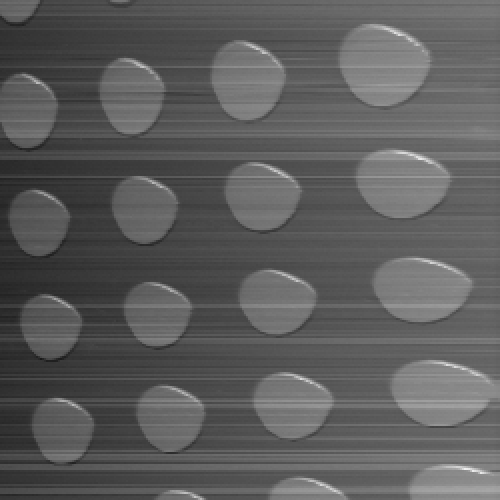

The table this chart was drawn from, first rows:
24, 447 ; 24, 438 ; 24, 460 ; 24, 426 ; 24, 423 ; 24, 459 ; 24, 437 ; 24, 411 ; 24, 437 ; 24, 384 ; 24, 409 ; 24, 372 ; 24, 397 ; 24, 414 ; 24, 411 ; 24, 364 ; 24, 330 ; 24, 360 ; 24, 366 ; 24, 532 ; 25, 139 ; 25, 101 ; 24, 953 ; 24
24, 340 ; 24, 360 ; 24, 330 ; 24, 293 ; 24, 330 ; 24, 343 ; 24, 345 ; 24, 302 ; 24, 330 ; 24, 354 ; 24, 308 ; 24, 305 ; 24, 311 ; 24, 305 ; 24, 275 ; 24, 257 ; 24, 253 ; 24, 280 ; 24, 342 ; 24, 670 ; 25, 148 ; 24, 991 ; 24, 872 ; 24
24, 547 ; 24, 530 ; 24, 557 ; 24, 495 ; 24, 470 ; 24, 487 ; 24, 502 ; 24, 489 ; 24, 492 ; 24, 482 ; 24, 500 ; 24, 507 ; 24, 501 ; 24, 468 ; 24, 482 ; 24, 455 ; 24, 458 ; 24, 523 ; 24, 783 ; 25, 252 ; 25, 185 ; 25, 070 ; 25, 076 ; 25
24, 364 ; 24, 368 ; 24, 380 ; 24, 414 ; 24, 423 ; 24, 446 ; 24, 406 ; 24, 378 ; 24, 365 ; 24, 362 ; 24, 373 ; 24, 322 ; 24, 330 ; 24, 336 ; 24, 331 ; 24, 346 ; 24, 312 ; 24, 432 ; 24, 762 ; 25, 151 ; 24, 966 ; 24, 900 ; 24, 935 ; 24
24, 443 ; 24, 411 ; 24, 403 ; 24, 409 ; 24, 407 ; 24, 417 ; 24, 389 ; 24, 379 ; 24, 398 ; 24, 340 ; 24, 349 ; 24, 380 ; 24, 364 ; 24, 351 ; 24, 342 ; 24, 373 ; 24, 441 ; 24, 731 ; 25, 227 ; 25, 070 ; 24, 966 ; 24, 964 ; 24, 948 ; 24
24, 541 ; 24, 500 ; 24, 494 ; 24, 470 ; 24, 481 ; 24, 478 ; 24, 465 ; 24, 462 ; 24, 446 ; 24, 475 ; 24, 465 ; 24, 435 ; 24, 435 ; 24, 409 ; 24, 446 ; 24, 460 ; 24, 580 ; 25, 056 ; 25, 254 ; 25, 078 ; 25, 043 ; 25, 023 ; 25, 028 ; 25
24, 482 ; 24, 416 ; 24, 413 ; 24, 388 ; 24, 354 ; 24, 354 ; 24, 382 ; 24, 348 ; 24, 334 ; 24, 333 ; 24, 331 ; 24, 323 ; 24, 318 ; 24, 327 ; 24, 343 ; 24, 472 ; 24, 764 ; 25, 205 ; 25, 087 ; 24, 970 ; 24, 941 ; 24, 935 ; 24, 916 ; 24
24, 661 ; 24, 392 ; 24, 368 ; 24, 335 ; 24, 306 ; 24, 290 ; 24, 269 ; 24, 241 ; 24, 260 ; 24, 249 ; 24, 270 ; 24, 244 ; 24, 245 ; 24, 263 ; 24, 330 ; 24, 566 ; 25, 011 ; 25, 022 ; 24, 875 ; 24, 831 ; 24, 829 ; 24, 854 ; 24, 831 ; 24
25, 395 ; 24, 929 ; 24, 639 ; 24, 611 ; 24, 545 ; 24, 554 ; 24, 556 ; 24, 544 ; 24, 554 ; 24, 518 ; 24, 547 ; 24, 524 ; 24, 557 ; 24, 646 ; 24, 941 ; 25, 304 ; 25, 368 ; 25, 203 ; 25, 125 ; 25, 152 ; 25, 131 ; 25, 114 ; 25, 136 ; 25
25, 381 ; 25, 412 ; 25, 014 ; 24, 667 ; 24, 629 ; 24, 586 ; 24, 548 ; 24, 566 ; 24, 574 ; 24, 545 ; 24, 558 ; 24, 610 ; 24, 752 ; 25, 053 ; 25, 420 ; 25, 401 ; 25, 255 ; 25, 170 ; 25, 195 ; 25, 193 ; 25, 181 ; 25, 154 ; 25, 156 ; 25
25, 240 ; 25, 298 ; 25, 376 ; 25, 043 ; 24, 749 ; 24, 596 ; 24, 573 ; 24, 538 ; 24, 527 ; 24, 545 ; 24, 619 ; 24, 854 ; 25, 124 ; 25, 261 ; 25, 310 ; 25, 181 ; 25, 074 ; 25, 082 ; 25, 087 ; 25, 082 ; 25, 060 ; 25, 077 ; 25, 058 ; 25
25, 216 ; 25, 248 ; 25, 315 ; 25, 492 ; 25, 417 ; 25, 347 ; 25, 274 ; 25, 248 ; 25, 213 ; 25, 255 ; 25, 337 ; 25, 411 ; 25, 435 ; 25, 387 ; 25, 264 ; 25, 139 ; 25, 123 ; 25, 135 ; 25, 143 ; 25, 135 ; 25, 109 ; 25, 121 ; 25, 096 ; 25
25, 235 ; 25, 242 ; 25, 206 ; 25, 253 ; 25, 360 ; 25, 558 ; 25, 549 ; 25, 521 ; 25, 531 ; 25, 562 ; 25, 525 ; 25, 592 ; 25, 417 ; 25, 181 ; 25, 166 ; 25, 161 ; 25, 152 ; 25, 150 ; 25, 143 ; 25, 149 ; 25, 172 ; 25, 158 ; 25, 141 ; 25
25, 231 ; 25, 241 ; 25, 242 ; 25, 230 ; 25, 224 ; 25, 219 ; 25, 256 ; 25, 252 ; 25, 313 ; 25, 310 ; 25, 252 ; 25, 184 ; 25, 215 ; 25, 221 ; 25, 188 ; 25, 179 ; 25, 178 ; 25, 167 ; 25, 144 ; 25, 150 ; 25, 167 ; 25, 139 ; 25, 162 ; 25
25, 130 ; 25, 112 ; 25, 139 ; 25, 143 ; 25, 113 ; 25, 146 ; 25, 105 ; 25, 115 ; 25, 124 ; 25, 095 ; 25, 107 ; 25, 084 ; 25, 105 ; 25, 075 ; 25, 066 ; 25, 054 ; 25, 057 ; 25, 063 ; 25, 043 ; 25, 059 ; 25, 029 ; 25, 056 ; 25, 033 ; 25
25, 323 ; 25, 295 ; 25, 265 ; 25, 302 ; 25, 273 ; 25, 286 ; 25, 261 ; 25, 252 ; 25, 247 ; 25, 278 ; 25, 271 ; 25, 230 ; 25, 253 ; 25, 239 ; 25, 217 ; 25, 228 ; 25, 233 ; 25, 244 ; 25, 210 ; 25, 213 ; 25, 203 ; 25, 182 ; 25, 185 ; 25
25, 329 ; 25, 307 ; 25, 292 ; 25, 308 ; 25, 292 ; 25, 293 ; 25, 270 ; 25, 252 ; 25, 259 ; 25, 247 ; 25, 236 ; 25, 259 ; 25, 230 ; 25, 241 ; 25, 237 ; 25, 236 ; 25, 242 ; 25, 218 ; 25, 228 ; 25, 229 ; 25, 218 ; 25, 197 ; 25, 210 ; 25
25, 310 ; 25, 310 ; 25, 310 ; 25, 311 ; 25, 284 ; 25, 302 ; 25, 267 ; 25, 282 ; 25, 264 ; 25, 283 ; 25, 244 ; 25, 254 ; 25, 292 ; 25, 268 ; 25, 271 ; 25, 215 ; 25, 222 ; 25, 224 ; 25, 224 ; 25, 199 ; 25, 233 ; 25, 221 ; 25, 225 ; 25
25, 277 ; 25, 301 ; 25, 282 ; 25, 295 ; 25, 285 ; 25, 283 ; 25, 280 ; 25, 259 ; 25, 234 ; 25, 247 ; 25, 248 ; 25, 215 ; 25, 206 ; 25, 236 ; 25, 219 ; 25, 223 ; 25, 224 ; 25, 205 ; 25, 203 ; 25, 201 ; 25, 191 ; 25, 188 ; 25, 203 ; 25
25, 301 ; 25, 270 ; 25, 308 ; 25, 284 ; 25, 262 ; 25, 272 ; 25, 280 ; 25, 262 ; 25, 252 ; 25, 249 ; 25, 254 ; 25, 262 ; 25, 216 ; 25, 213 ; 25, 241 ; 25, 231 ; 25, 209 ; 25, 198 ; 25, 215 ; 25, 216 ; 25, 205 ; 25, 194 ; 25, 187 ; 25
25, 295 ; 25, 271 ; 25, 278 ; 25, 244 ; 25, 267 ; 25, 258 ; 25, 279 ; 25, 272 ; 25, 266 ; 25, 224 ; 25, 223 ; 25, 244 ; 25, 241 ; 25, 246 ; 25, 229 ; 25, 184 ; 25, 204 ; 25, 230 ; 25, 207 ; 25, 197 ; 25, 173 ; 25, 204 ; 25, 198 ; 25
25, 342 ; 25, 309 ; 25, 313 ; 25, 309 ; 25, 305 ; 25, 307 ; 25, 301 ; 25, 276 ; 25, 290 ; 25, 274 ; 25, 255 ; 25, 267 ; 25, 271 ; 25, 259 ; 25, 272 ; 25, 261 ; 25, 267 ; 25, 265 ; 25, 215 ; 25, 231 ; 25, 225 ; 25, 215 ; 25, 242 ; 25
25, 323 ; 25, 313 ; 25, 314 ; 25, 313 ; 25, 285 ; 25, 297 ; 25, 295 ; 25, 256 ; 25, 255 ; 25, 268 ; 25, 256 ; 25, 280 ; 25, 276 ; 25, 268 ; 25, 252 ; 25, 261 ; 25, 255 ; 25, 270 ; 25, 252 ; 25, 241 ; 25, 234 ; 25, 225 ; 25, 224 ; 25
25, 247 ; 25, 252 ; 25, 259 ; 25, 258 ; 25, 248 ; 25, 244 ; 25, 247 ; 25, 247 ; 25, 240 ; 25, 252 ; 25, 228 ; 25, 200 ; 25, 207 ; 25, 219 ; 25, 187 ; 25, 198 ; 25, 179 ; 25, 201 ; 25, 163 ; 25, 184 ; 25, 197 ; 25, 158 ; 25, 170 ; 25
25, 278 ; 25, 277 ; 25, 236 ; 25, 276 ; 25, 241 ; 25, 271 ; 25, 259 ; 25, 227 ; 25, 256 ; 25, 218 ; 25, 244 ; 25, 248 ; 25, 211 ; 25, 211 ; 25, 231 ; 25, 204 ; 25, 209 ; 25, 211 ; 25, 198 ; 25, 200 ; 25, 191 ; 25, 160 ; 25, 190 ; 25
25, 210 ; 25, 201 ; 25, 233 ; 25, 206 ; 25, 207 ; 25, 195 ; 25, 185 ; 25, 186 ; 25, 174 ; 25, 158 ; 25, 176 ; 25, 167 ; 25, 152 ; 25, 152 ; 25, 170 ; 25, 162 ; 25, 130 ; 25, 139 ; 25, 135 ; 25, 102 ; 25, 130 ; 25, 125 ; 25, 118 ; 25
25, 195 ; 25, 215 ; 25, 206 ; 25, 184 ; 25, 190 ; 25, 185 ; 25, 156 ; 25, 192 ; 25, 169 ; 25, 169 ; 25, 133 ; 25, 186 ; 25, 185 ; 25, 145 ; 25, 148 ; 25, 155 ; 25, 118 ; 25, 132 ; 25, 133 ; 25, 097 ; 25, 118 ; 25, 105 ; 25, 139 ; 25
25, 335 ; 25, 315 ; 25, 319 ; 25, 302 ; 25, 332 ; 25, 298 ; 25, 283 ; 25, 249 ; 25, 250 ; 25, 255 ; 25, 272 ; 25, 244 ; 25, 224 ; 25, 252 ; 25, 241 ; 25, 259 ; 25, 215 ; 25, 236 ; 25, 250 ; 25, 241 ; 25, 247 ; 25, 225 ; 25, 198 ; 25
25, 237 ; 25, 247 ; 25, 233 ; 25, 239 ; 25, 221 ; 25, 224 ; 25, 233 ; 25, 201 ; 25, 218 ; 25, 213 ; 25, 190 ; 25, 200 ; 25, 200 ; 25, 195 ; 25, 200 ; 25, 198 ; 25, 213 ; 25, 176 ; 25, 180 ; 25, 168 ; 25, 190 ; 25, 187 ; 25, 150 ; 25
25, 387 ; 25, 386 ; 25, 339 ; 25, 345 ; 25, 357 ; 25, 334 ; 25, 308 ; 25, 279 ; 25, 311 ; 25, 276 ; 25, 267 ; 25, 291 ; 25, 255 ; 25, 252 ; 25, 261 ; 25, 272 ; 25, 284 ; 25, 258 ; 25, 223 ; 25, 265 ; 25, 236 ; 25, 200 ; 25, 204 ; 25
25, 290 ; 25, 264 ; 25, 258 ; 25, 276 ; 25, 236 ; 25, 255 ; 25, 235 ; 25, 217 ; 25, 242 ; 25, 227 ; 25, 206 ; 25, 205 ; 25, 205 ; 25, 170 ; 25, 199 ; 25, 216 ; 25, 178 ; 25, 181 ; 25, 179 ; 25, 178 ; 25, 150 ; 25, 139 ; 25, 145 ; 25
25, 241 ; 25, 194 ; 25, 215 ; 25, 227 ; 25, 192 ; 25, 225 ; 25, 209 ; 25, 167 ; 25, 187 ; 25, 163 ; 25, 166 ; 25, 162 ; 25, 156 ; 25, 174 ; 25, 143 ; 25, 124 ; 25, 138 ; 25, 118 ; 25, 121 ; 25, 133 ; 25, 100 ; 25, 086 ; 25, 097 ; 25
25, 175 ; 25, 204 ; 25, 169 ; 25, 158 ; 25, 174 ; 25, 166 ; 25, 150 ; 25, 144 ; 25, 152 ; 25, 141 ; 25, 114 ; 25, 127 ; 25, 146 ; 25, 103 ; 25, 095 ; 25, 100 ; 25, 084 ; 25, 082 ; 25, 087 ; 25, 099 ; 25, 087 ; 25, 071 ; 25, 093 ; 25
25, 054 ; 25, 035 ; 25, 044 ; 25, 009 ; 25, 013 ; 25, 039 ; 25, 027 ; 25, 014 ; 24, 988 ; 24, 990 ; 24, 980 ; 24, 980 ; 24, 970 ; 24, 971 ; 24, 966 ; 24, 980 ; 24, 989 ; 24, 930 ; 24, 937 ; 24, 903 ; 24, 844 ; 24, 842 ; 24, 867 ; 24
25, 305 ; 25, 322 ; 25, 284 ; 25, 292 ; 25, 303 ; 25, 266 ; 25, 272 ; 25, 266 ; 25, 249 ; 25, 258 ; 25, 253 ; 25, 248 ; 25, 231 ; 25, 236 ; 25, 211 ; 25, 231 ; 25, 225 ; 25, 209 ; 25, 200 ; 25, 215 ; 25, 247 ; 25, 195 ; 25, 198 ; 25
25, 359 ; 25, 302 ; 25, 302 ; 25, 334 ; 25, 327 ; 25, 310 ; 25, 286 ; 25, 303 ; 25, 295 ; 25, 295 ; 25, 265 ; 25, 282 ; 25, 254 ; 25, 237 ; 25, 236 ; 25, 271 ; 25, 234 ; 25, 225 ; 25, 258 ; 25, 209 ; 25, 246 ; 25, 216 ; 25, 218 ; 25
25, 327 ; 25, 322 ; 25, 325 ; 25, 284 ; 25, 302 ; 25, 286 ; 25, 248 ; 25, 212 ; 25, 124 ; 25, 124 ; 24, 995 ; 24, 818 ; 24, 885 ; 25, 075 ; 25, 218 ; 25, 229 ; 25, 225 ; 25, 223 ; 25, 199 ; 25, 215 ; 25, 200 ; 25, 203 ; 25, 185 ; 25
25, 309 ; 25, 286 ; 25, 286 ; 25, 291 ; 25, 243 ; 25, 137 ; 24, 995 ; 24, 683 ; 24, 520 ; 24, 475 ; 24, 281 ; 23, 945 ; 23, 841 ; 24, 153 ; 24, 446 ; 24, 739 ; 25, 026 ; 25, 212 ; 25, 186 ; 25, 193 ; 25, 187 ; 25, 160 ; 25, 156 ; 25
25, 212 ; 25, 225 ; 25, 218 ; 25, 195 ; 25, 032 ; 24, 807 ; 24, 646 ; 24, 483 ; 24, 351 ; 24, 402 ; 24, 435 ; 24, 389 ; 24, 125 ; 23, 700 ; 23, 513 ; 23, 678 ; 24, 183 ; 24, 628 ; 24, 980 ; 25, 138 ; 25, 130 ; 25, 121 ; 25, 106 ; 25
25, 401 ; 25, 347 ; 25, 247 ; 25, 057 ; 24, 869 ; 24, 709 ; 24, 683 ; 24, 757 ; 24, 780 ; 24, 739 ; 24, 731 ; 24, 750 ; 24, 647 ; 24, 573 ; 24, 341 ; 23, 797 ; 23, 455 ; 23, 892 ; 24, 327 ; 24, 758 ; 25, 129 ; 25, 262 ; 25, 264 ; 25
25, 211 ; 25, 175 ; 24, 995 ; 24, 750 ; 24, 602 ; 24, 578 ; 24, 643 ; 24, 625 ; 24, 612 ; 24, 617 ; 24, 635 ; 24, 605 ; 24, 572 ; 24, 548 ; 24, 471 ; 24, 345 ; 23, 852 ; 23, 142 ; 23, 484 ; 23, 968 ; 24, 475 ; 24, 936 ; 25, 117 ; 25
24, 921 ; 24, 760 ; 24, 529 ; 24, 382 ; 24, 336 ; 24, 347 ; 24, 337 ; 24, 335 ; 24, 325 ; 24, 306 ; 24, 318 ; 24, 316 ; 24, 302 ; 24, 292 ; 24, 284 ; 24, 245 ; 24, 176 ; 23, 935 ; 22, 926 ; 23, 037 ; 23, 551 ; 24, 011 ; 24, 585 ; 24
25, 099 ; 24, 874 ; 24, 697 ; 24, 630 ; 24, 700 ; 24, 659 ; 24, 639 ; 24, 610 ; 24, 580 ; 24, 556 ; 24, 585 ; 24, 576 ; 24, 570 ; 24, 561 ; 24, 598 ; 24, 605 ; 24, 594 ; 24, 580 ; 24, 521 ; 24, 395 ; 24, 122 ; 23, 532 ; 24, 017 ; 24
24, 991 ; 24, 729 ; 24, 623 ; 24, 648 ; 24, 612 ; 24, 607 ; 24, 605 ; 24, 579 ; 24, 585 ; 24, 564 ; 24, 537 ; 24, 561 ; 24, 535 ; 24, 501 ; 24, 498 ; 24, 507 ; 24, 533 ; 24, 502 ; 24, 531 ; 24, 468 ; 24, 426 ; 24, 292 ; 23, 834 ; 23
24, 854 ; 24, 668 ; 24, 611 ; 24, 616 ; 24, 596 ; 24, 560 ; 24, 564 ; 24, 561 ; 24, 539 ; 24, 547 ; 24, 554 ; 24, 542 ; 24, 566 ; 24, 537 ; 24, 536 ; 24, 533 ; 24, 541 ; 24, 573 ; 24, 555 ; 24, 543 ; 24, 518 ; 24, 466 ; 24, 268 ; 23
24, 760 ; 24, 604 ; 24, 606 ; 24, 568 ; 24, 548 ; 24, 561 ; 24, 525 ; 24, 499 ; 24, 484 ; 24, 483 ; 24, 452 ; 24, 451 ; 24, 476 ; 24, 488 ; 24, 465 ; 24, 429 ; 24, 445 ; 24, 415 ; 24, 407 ; 24, 402 ; 24, 419 ; 24, 380 ; 24, 367 ; 24
24, 771 ; 24, 738 ; 24, 674 ; 24, 667 ; 24, 656 ; 24, 619 ; 24, 627 ; 24, 616 ; 24, 610 ; 24, 606 ; 24, 579 ; 24, 573 ; 24, 555 ; 24, 549 ; 24, 505 ; 24, 517 ; 24, 525 ; 24, 525 ; 24, 513 ; 24, 502 ; 24, 480 ; 24, 482 ; 24, 487 ; 24
24, 734 ; 24, 732 ; 24, 715 ; 24, 721 ; 24, 709 ; 24, 671 ; 24, 659 ; 24, 679 ; 24, 698 ; 24, 670 ; 24, 631 ; 24, 586 ; 24, 567 ; 24, 550 ; 24, 557 ; 24, 576 ; 24, 607 ; 24, 579 ; 24, 573 ; 24, 591 ; 24, 561 ; 24, 532 ; 24, 520 ; 24
24, 655 ; 24, 685 ; 24, 647 ; 24, 649 ; 24, 635 ; 24, 627 ; 24, 621 ; 24, 628 ; 24, 621 ; 24, 627 ; 24, 609 ; 24, 612 ; 24, 599 ; 24, 593 ; 24, 539 ; 24, 588 ; 24, 584 ; 24, 558 ; 24, 539 ; 24, 561 ; 24, 558 ; 24, 557 ; 24, 563 ; 24
24, 557 ; 24, 517 ; 24, 490 ; 24, 480 ; 24, 480 ; 24, 495 ; 24, 474 ; 24, 438 ; 24, 449 ; 24, 459 ; 24, 447 ; 24, 431 ; 24, 428 ; 24, 440 ; 24, 392 ; 24, 398 ; 24, 416 ; 24, 410 ; 24, 428 ; 24, 401 ; 24, 406 ; 24, 365 ; 24, 357 ; 24
24, 708 ; 24, 697 ; 24, 645 ; 24, 662 ; 24, 683 ; 24, 673 ; 24, 677 ; 24, 642 ; 24, 653 ; 24, 652 ; 24, 627 ; 24, 643 ; 24, 661 ; 24, 659 ; 24, 625 ; 24, 642 ; 24, 648 ; 24, 642 ; 24, 651 ; 24, 627 ; 24, 611 ; 24, 616 ; 24, 618 ; 24
24, 703 ; 24, 674 ; 24, 649 ; 24, 621 ; 24, 625 ; 24, 599 ; 24, 627 ; 24, 607 ; 24, 582 ; 24, 599 ; 24, 586 ; 24, 598 ; 24, 560 ; 24, 596 ; 24, 578 ; 24, 581 ; 24, 558 ; 24, 527 ; 24, 560 ; 24, 549 ; 24, 518 ; 24, 523 ; 24, 500 ; 24
24, 542 ; 24, 530 ; 24, 535 ; 24, 493 ; 24, 500 ; 24, 498 ; 24, 468 ; 24, 457 ; 24, 441 ; 24, 458 ; 24, 434 ; 24, 433 ; 24, 410 ; 24, 422 ; 24, 423 ; 24, 434 ; 24, 417 ; 24, 403 ; 24, 411 ; 24, 373 ; 24, 401 ; 24, 423 ; 24, 376 ; 24
24, 474 ; 24, 452 ; 24, 443 ; 24, 423 ; 24, 420 ; 24, 427 ; 24, 414 ; 24, 395 ; 24, 407 ; 24, 366 ; 24, 382 ; 24, 373 ; 24, 376 ; 24, 353 ; 24, 336 ; 24, 360 ; 24, 342 ; 24, 336 ; 24, 328 ; 24, 346 ; 24, 327 ; 24, 337 ; 24, 308 ; 24
24, 515 ; 24, 475 ; 24, 480 ; 24, 474 ; 24, 476 ; 24, 464 ; 24, 458 ; 24, 429 ; 24, 431 ; 24, 465 ; 24, 435 ; 24, 440 ; 24, 419 ; 24, 406 ; 24, 414 ; 24, 414 ; 24, 413 ; 24, 386 ; 24, 371 ; 24, 397 ; 24, 377 ; 24, 368 ; 24, 392 ; 24
24, 617 ; 24, 616 ; 24, 615 ; 24, 594 ; 24, 590 ; 24, 569 ; 24, 578 ; 24, 556 ; 24, 542 ; 24, 570 ; 24, 550 ; 24, 545 ; 24, 527 ; 24, 519 ; 24, 535 ; 24, 521 ; 24, 512 ; 24, 520 ; 24, 509 ; 24, 507 ; 24, 470 ; 24, 477 ; 24, 489 ; 24
24, 543 ; 24, 553 ; 24, 568 ; 24, 572 ; 24, 547 ; 24, 515 ; 24, 478 ; 24, 496 ; 24, 470 ; 24, 502 ; 24, 489 ; 24, 487 ; 24, 478 ; 24, 483 ; 24, 514 ; 24, 457 ; 24, 446 ; 24, 445 ; 24, 486 ; 24, 463 ; 24, 433 ; 24, 446 ; 24, 470 ; 24
24, 525 ; 24, 465 ; 24, 483 ; 24, 493 ; 24, 469 ; 24, 486 ; 24, 441 ; 24, 450 ; 24, 441 ; 24, 416 ; 24, 462 ; 24, 437 ; 24, 429 ; 24, 459 ; 24, 462 ; 24, 443 ; 24, 419 ; 24, 433 ; 24, 429 ; 24, 404 ; 24, 395 ; 24, 391 ; 24, 385 ; 24
24, 556 ; 24, 533 ; 24, 508 ; 24, 511 ; 24, 483 ; 24, 499 ; 24, 509 ; 24, 468 ; 24, 490 ; 24, 489 ; 24, 459 ; 24, 443 ; 24, 457 ; 24, 441 ; 24, 434 ; 24, 432 ; 24, 445 ; 24, 432 ; 24, 445 ; 24, 416 ; 24, 397 ; 24, 409 ; 24, 421 ; 24
24, 472 ; 24, 452 ; 24, 435 ; 24, 445 ; 24, 401 ; 24, 422 ; 24, 433 ; 24, 415 ; 24, 407 ; 24, 415 ; 24, 390 ; 24, 391 ; 24, 368 ; 24, 377 ; 24, 374 ; 24, 353 ; 24, 366 ; 24, 372 ; 24, 371 ; 24, 372 ; 24, 334 ; 24, 322 ; 24, 341 ; 24
24, 321 ; 24, 269 ; 24, 257 ; 24, 274 ; 24, 292 ; 24, 275 ; 24, 249 ; 24, 220 ; 24, 188 ; 24, 200 ; 24, 208 ; 24, 170 ; 24, 151 ; 24, 167 ; 24, 184 ; 24, 162 ; 24, 161 ; 24, 131 ; 24, 162 ; 24, 159 ; 24, 137 ; 24, 159 ; 24, 138 ; 24
... 189 more rows
